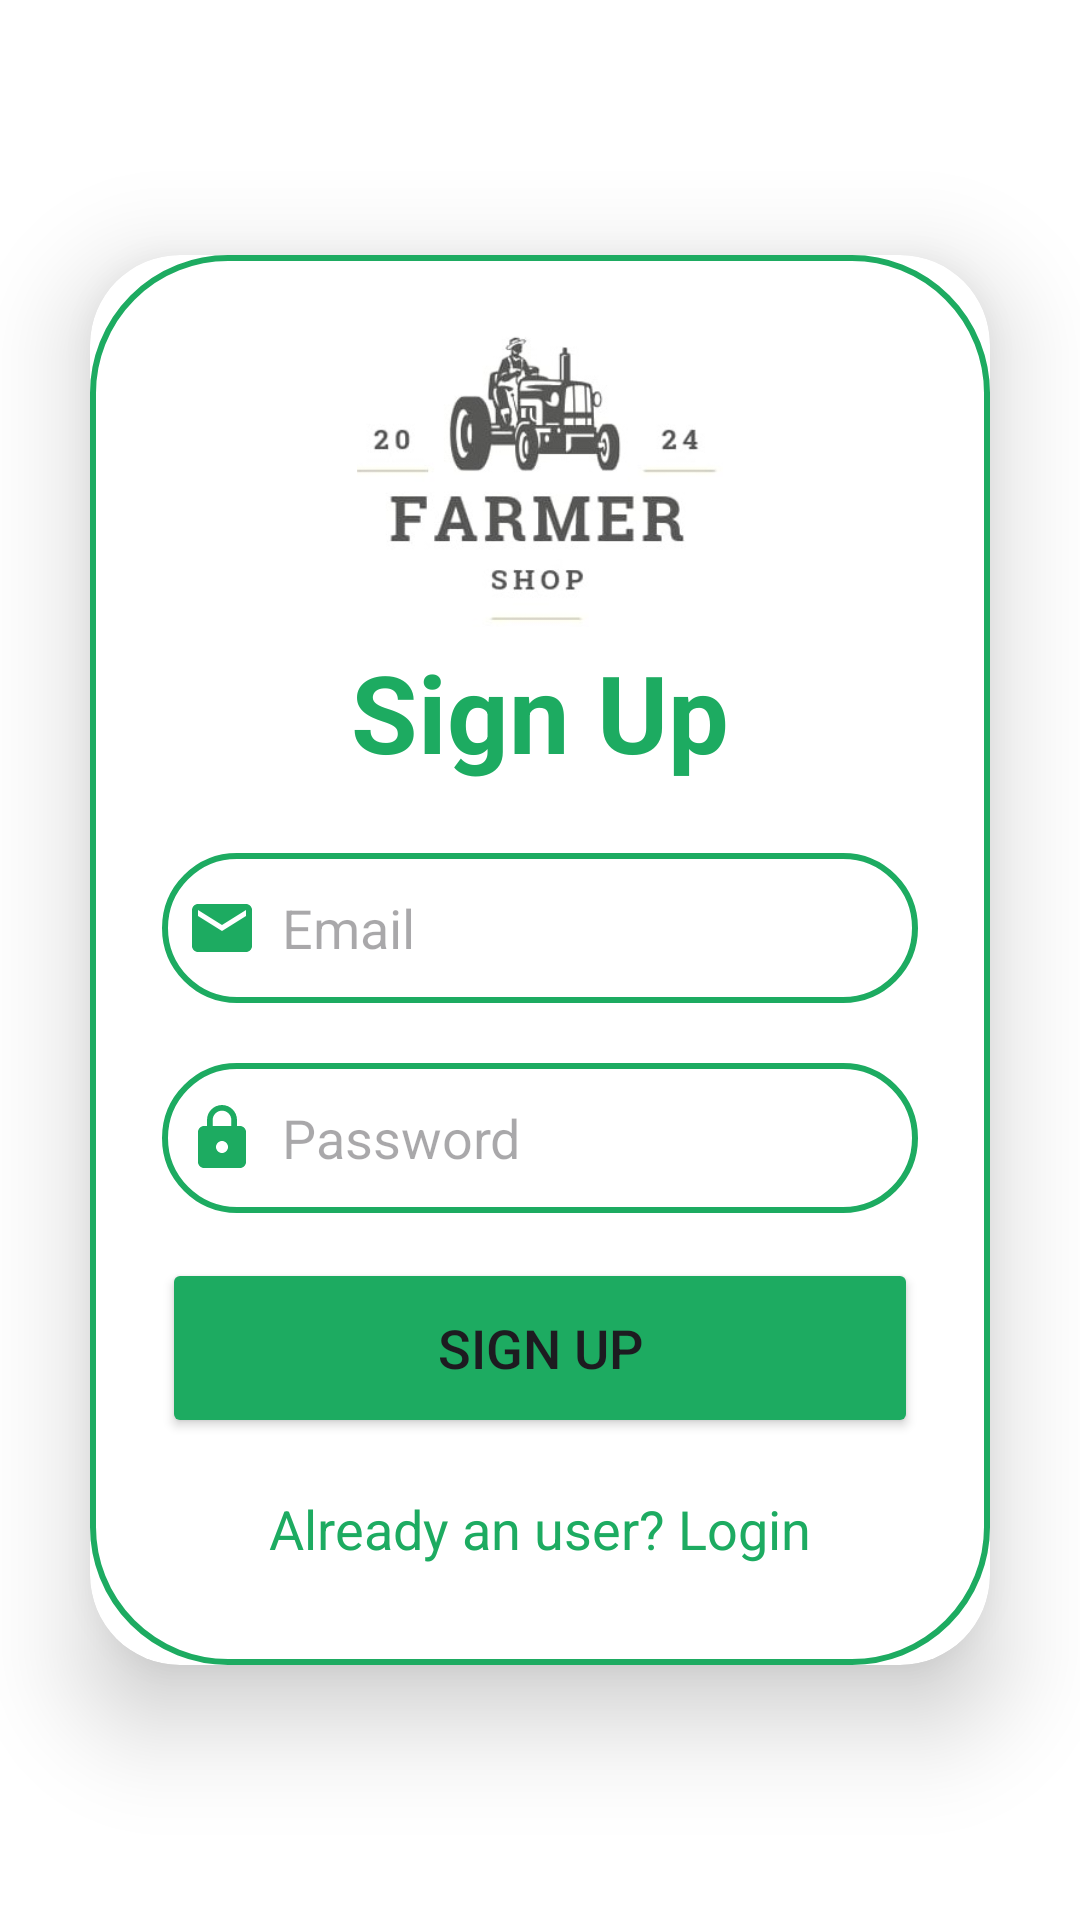

The Android layout XML behind this screen, and the referenced resources:
<!-- AndroidManifest.xml: application theme Theme.Farmershop -->
<!-- res/layout/activity_signup.xml -->
<?xml version="1.0" encoding="utf-8"?>
<LinearLayout
    xmlns:android="http://schemas.android.com/apk/res/android"
    xmlns:app="http://schemas.android.com/apk/res-auto"
    xmlns:tools="http://schemas.android.com/tools"
    android:layout_width="match_parent"
    android:layout_height="match_parent"
    android:orientation="vertical"
    android:gravity="center"
    android:background="@color/white"
    tools:context=".SignupActivity">

    <androidx.cardview.widget.CardView
        android:layout_width="match_parent"
        android:layout_height="wrap_content"
        android:layout_margin="30dp"
        app:cardCornerRadius="30dp"
        app:cardElevation="20dp">

        <LinearLayout
            android:layout_width="wrap_content"
            android:layout_height="470dp"
            android:layout_gravity="center_horizontal"
            android:background="@drawable/green_border"
            android:orientation="vertical"
            android:padding="24dp">

            <ImageView
                android:layout_width="wrap_content"
                android:layout_height="100dp"
                android:layout_marginBottom="4dp"
                app:srcCompat="@drawable/logo" />

            <TextView
                android:layout_width="match_parent"
                android:layout_height="wrap_content"
                android:layout_marginBottom="3dp"
                android:text="Sign Up"
                android:textAlignment="center"
                android:textColor="@color/Green"
                android:textSize="36sp"
                android:textStyle="bold" />

            <EditText
                android:id="@+id/signup_email"
                android:layout_width="match_parent"
                android:layout_height="50dp"
                android:layout_marginTop="20dp"
                android:background="@drawable/green_border"
                android:drawableLeft="@drawable/baseline_email_24"
                android:drawablePadding="8dp"
                android:hint="Email"
                android:inputType="textEmailAddress"
                android:padding="8dp"
                android:textColor="@color/black" />

            <EditText
                android:id="@+id/signup_password"
                android:layout_width="match_parent"
                android:layout_height="50dp"
                android:layout_marginTop="20dp"
                android:background="@drawable/green_border"
                android:drawableLeft="@drawable/baseline_lock_24"
                android:drawablePadding="8dp"
                android:hint="Password"
                android:inputType="textPassword"
                android:padding="8dp"
                android:textColor="@color/black" />

            <Button
                android:id="@+id/signup_button"
                android:layout_width="match_parent"
                android:layout_height="60dp"
                android:layout_marginTop="15dp"
                android:backgroundTint="@color/Green"
                android:text="Sign Up"
                android:textSize="18sp"
                app:cornerRadius="20dp" />

            <TextView
                android:id="@+id/loginRedirectText"
                android:layout_width="wrap_content"
                android:layout_height="wrap_content"
                android:layout_gravity="center"
                android:layout_marginTop="10dp"
                android:padding="8dp"
                android:text="Already an user? Login"
                android:textColor="@color/Green"
                android:textSize="18sp" />

        </LinearLayout>

    </androidx.cardview.widget.CardView>

</LinearLayout>
<!-- resources referenced by this layout -->
<resources>
  <color name="Green">#1dab61</color>
  <color name="black">#FF000000</color>
  <color name="white">#FFFFFFFF</color>
  <!-- drawable baseline_email_24 (drawable) -->
  <vector android:height="24dp" android:tint="#1dab61"
      android:viewportHeight="24" android:viewportWidth="24"
      android:width="24dp" xmlns:android="http://schemas.android.com/apk/res/android">
      <path android:fillColor="@android:color/white" android:pathData="M20,4L4,4c-1.1,0 -1.99,0.9 -1.99,2L2,18c0,1.1 0.9,2 2,2h16c1.1,0 2,-0.9 2,-2L22,6c0,-1.1 -0.9,-2 -2,-2zM20,8l-8,5 -8,-5L4,6l8,5 8,-5v2z"/>
  </vector>
  <!-- drawable baseline_lock_24 (drawable) -->
  <vector android:height="24dp" android:tint="#1dab61"
      android:viewportHeight="24" android:viewportWidth="24"
      android:width="24dp" xmlns:android="http://schemas.android.com/apk/res/android">
      <path android:fillColor="@android:color/white" android:pathData="M18,8h-1L17,6c0,-2.76 -2.24,-5 -5,-5S7,3.24 7,6v2L6,8c-1.1,0 -2,0.9 -2,2v10c0,1.1 0.9,2 2,2h12c1.1,0 2,-0.9 2,-2L20,10c0,-1.1 -0.9,-2 -2,-2zM12,17c-1.1,0 -2,-0.9 -2,-2s0.9,-2 2,-2 2,0.9 2,2 -0.9,2 -2,2zM15.1,8L8.9,8L8.9,6c0,-1.71 1.39,-3.1 3.1,-3.1 1.71,0 3.1,1.39 3.1,3.1v2z"/>
  </vector>
  <!-- drawable green_border (drawable) -->
  <?xml version="1.0" encoding="utf-8"?>
  <shape xmlns:android="http://schemas.android.com/apk/res/android"
      android:shape="rectangle">
  
      <stroke
          android:width="2dp"
          android:color="@color/Green"/>
      <corners
          android:radius="45dp"/>
  
  </shape>
  <!-- drawable logo: jpg bitmap (drawable, 14550 bytes) -->
  <style name="Theme.Farmershop" parent="Base.Theme.Farmershop" />
  <style name="Base.Theme.Farmershop" parent="Theme.Material3.DayNight.NoActionBar">
          <item name="colorPrimary">@color/Green</item>
          <item name="colorPrimaryVariant">@color/Green</item>
          
          
      </style>
</resources>
